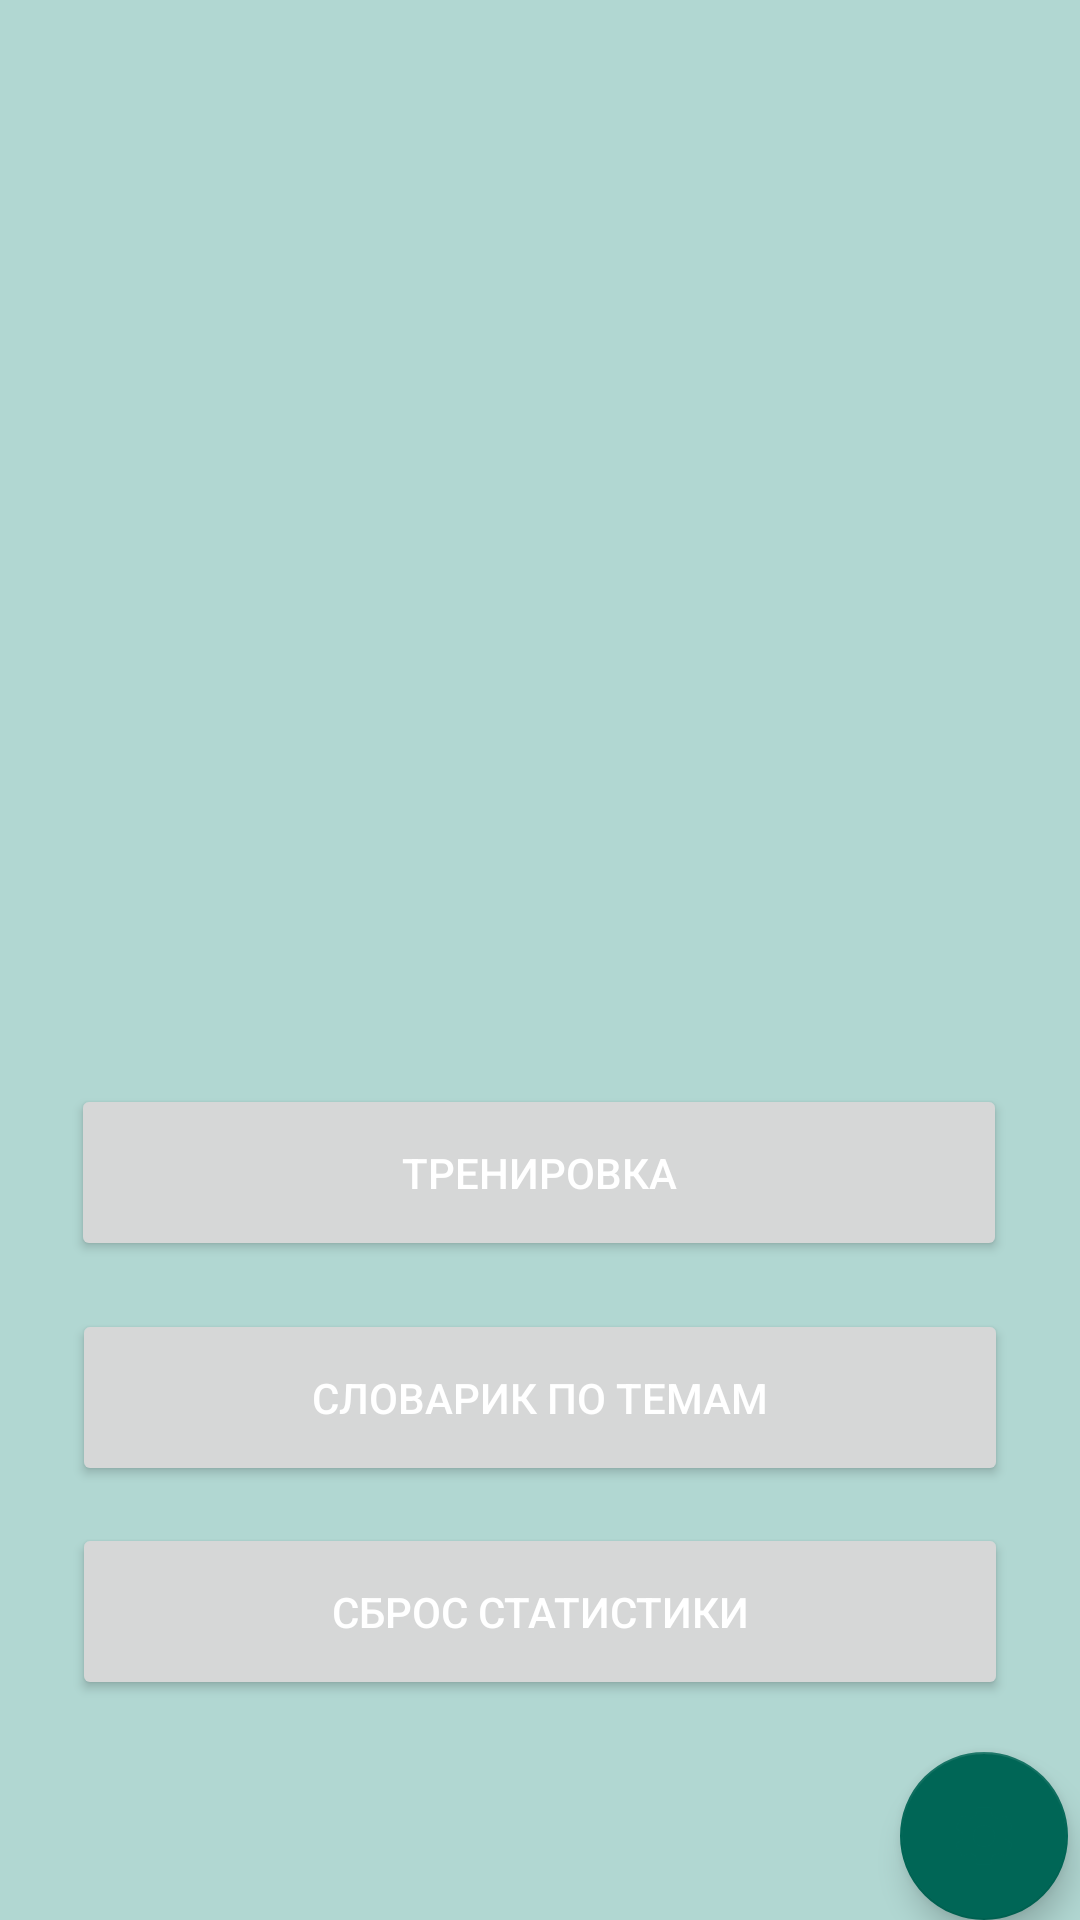

Reconstruct the res/layout file that produces this screen, plus the resources it refers to.
<!-- AndroidManifest.xml: application theme Theme.MyProject -->
<!-- res/layout/activity_main.xml -->
<?xml version="1.0" encoding="utf-8"?>
<androidx.constraintlayout.widget.ConstraintLayout xmlns:android="http://schemas.android.com/apk/res/android"
    xmlns:app="http://schemas.android.com/apk/res-auto"
    xmlns:tools="http://schemas.android.com/tools"
    android:layout_width="match_parent"
    android:layout_height="match_parent"
    tools:context=".MainActivity">

    <com.google.android.material.floatingactionbutton.FloatingActionButton
        android:layout_width="wrap_content"
        android:layout_height="wrap_content"
        android:layout_marginEnd="4dp"
        android:src="@drawable/settings"
        android:onClick="settingsClick"
        app:layout_constraintBottom_toBottomOf="parent"
        app:layout_constraintEnd_toEndOf="parent" />

    <Button
        android:id="@+id/btn_continue"
        android:layout_width="312dp"
        android:layout_height="59dp"
        android:text="@string/btn_continue"
        android:onClick="continueClick"
        app:layout_constraintBottom_toBottomOf="parent"
        app:layout_constraintEnd_toEndOf="parent"
        app:layout_constraintHorizontal_bias="0.494"
        app:layout_constraintStart_toStartOf="parent"
        app:layout_constraintTop_toTopOf="parent"
        app:layout_constraintVertical_bias="0.622" />

    <Button
        android:id="@+id/btn_theme"
        android:text="@string/btn_theme"
        android:onClick="themeClick"
        android:layout_width="312dp"
        android:layout_height="59dp"
        android:layout_marginTop="16dp"
        app:layout_constraintEnd_toEndOf="parent"
        app:layout_constraintStart_toStartOf="parent"
        app:layout_constraintTop_toBottomOf="@+id/btn_continue" />

    <Button
        android:id="@+id/btn_restart"
        android:onClick="restartClick"
        android:text="@string/btn_restart"
        android:layout_width="312dp"
        android:layout_height="59dp"

        app:layout_constraintBottom_toBottomOf="parent"
        app:layout_constraintEnd_toEndOf="parent"
        app:layout_constraintStart_toStartOf="parent"
        app:layout_constraintTop_toBottomOf="@+id/btn_theme"
        app:layout_constraintVertical_bias="0.143" />



</androidx.constraintlayout.widget.ConstraintLayout>
<!-- resources referenced by this layout -->
<resources>
  <!-- drawable settings (drawable) -->
  <vector xmlns:android="http://schemas.android.com/apk/res/android"
      android:width="48dp"
      android:height="48dp"
      android:viewportWidth="24"
      android:viewportHeight="24"
      android:tint="#67ACA3">
    <path
        android:fillColor="@android:color/white"
        android:pathData="M19.14,12.94c0.04,-0.3 0.06,-0.61 0.06,-0.94c0,-0.32 -0.02,-0.64 -0.07,-0.94l2.03,-1.58c0.18,-0.14 0.23,-0.41 0.12,-0.61l-1.92,-3.32c-0.12,-0.22 -0.37,-0.29 -0.59,-0.22l-2.39,0.96c-0.5,-0.38 -1.03,-0.7 -1.62,-0.94L14.4,2.81c-0.04,-0.24 -0.24,-0.41 -0.48,-0.41h-3.84c-0.24,0 -0.43,0.17 -0.47,0.41L9.25,5.35C8.66,5.59 8.12,5.92 7.63,6.29L5.24,5.33c-0.22,-0.08 -0.47,0 -0.59,0.22L2.74,8.87C2.62,9.08 2.66,9.34 2.86,9.48l2.03,1.58C4.84,11.36 4.8,11.69 4.8,12s0.02,0.64 0.07,0.94l-2.03,1.58c-0.18,0.14 -0.23,0.41 -0.12,0.61l1.92,3.32c0.12,0.22 0.37,0.29 0.59,0.22l2.39,-0.96c0.5,0.38 1.03,0.7 1.62,0.94l0.36,2.54c0.05,0.24 0.24,0.41 0.48,0.41h3.84c0.24,0 0.44,-0.17 0.47,-0.41l0.36,-2.54c0.59,-0.24 1.13,-0.56 1.62,-0.94l2.39,0.96c0.22,0.08 0.47,0 0.59,-0.22l1.92,-3.32c0.12,-0.22 0.07,-0.47 -0.12,-0.61L19.14,12.94zM12,15.6c-1.98,0 -3.6,-1.62 -3.6,-3.6s1.62,-3.6 3.6,-3.6s3.6,1.62 3.6,3.6S13.98,15.6 12,15.6z"/>
  </vector>
  <string name="btn_continue">Тренировка</string>
  <string name="btn_restart">Сброс статистики</string>
  <string name="btn_theme">Словарик по темам</string>
  <style name="Theme.MyProject" parent="Theme.MaterialComponents.DayNight.NoActionBar">
  
          <item name="android:forceDarkAllowed" tools:targetApi="q">true</item>
          
          <item name="colorPrimary">@color/teal_700</item>&gt;
          <item name="android:textColor">@color/white</item>
          
          <item name="colorSecondary">@color/teal_700</item>
          <item name="colorOnSecondary">@color/teal_700</item>
  
          
          <item name="android:statusBarColor">@color/teal_800</item>
          
          <item name="android:colorBackground">@color/primary</item>
  
      </style>
  <color name="teal_700">#006656</color>
  <color name="white">#FFFFFFFF</color>
  <color name="teal_800">#005648</color>
  <color name="primary">#B1D7D2</color>
</resources>
